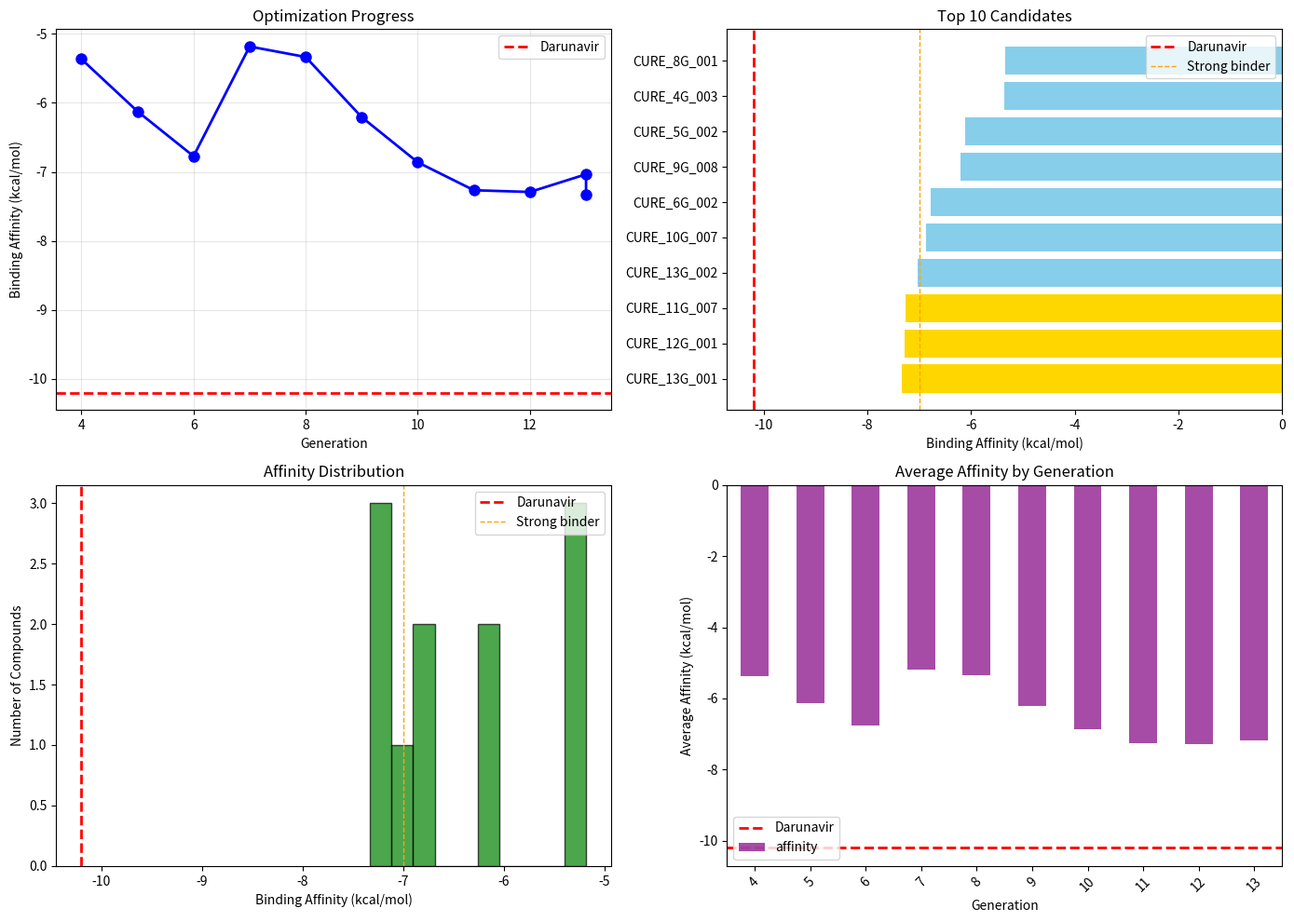

This chart was generated by the following Python code:
# -*- coding: utf-8 -*-
"""
FIXED: Categorize and rank all best compounds from the optimization campaign
Correct sorting and data display
"""

import json
import pandas as pd
import matplotlib.pyplot as plt
import numpy as np

# ============================================================
# CORRECT BEST RESULTS (sorted by affinity, best first)
# ============================================================

BEST_COMPOUNDS = [
    # Best first!
    {"name": "CURE_13G_001", "affinity": -7.333, "generation": 13,
     "features": "Naphthyl + meta-F + R-OH + bis-THF", "class": "Top Candidate"},
    {"name": "CURE_12G_001", "affinity": -7.290, "generation": 12, 
     "features": "Chiral OH + meta-F + bis-THF", "class": "Top Candidate"},
    {"name": "CURE_11G_007", "affinity": -7.265, "generation": 11, 
     "features": "meta-Fluorobenzyl P1 + bis-THF", "class": "P1 Optimized"},
    {"name": "CURE_13G_002", "affinity": -7.034, "generation": 13, 
     "features": "Isoquinoline + R-OH + meta-F + bis-THF", "class": "Heteroaromatic"},
    {"name": "CURE_10G_007", "affinity": -6.861, "generation": 10, 
     "features": "Naphthalene + bis-THF", "class": "Bis-THF Breakthrough"},
    {"name": "CURE_6G_002", "affinity": -6.772, "generation": 6, 
     "features": "Naphthalene + THF (optimized)", "class": "Strong Lead"},
    {"name": "CURE_9G_008", "affinity": -6.207, "generation": 9, 
     "features": "Chiral THF", "class": "Stereochemistry"},
    {"name": "CURE_5G_002", "affinity": -6.122, "generation": 5, 
     "features": "Naphthalene + THF", "class": "Optimized Lead"},
    {"name": "CURE_8G_001", "affinity": -5.335, "generation": 8, 
     "features": "Hydroxynaphthalene + THP", "class": "Hydroxy Test"},
    {"name": "CURE_4G_003", "affinity": -5.365, "generation": 4, 
     "features": "Trifluorophenyl + amide + hydroxyethylamine", "class": "Early Lead"},
    {"name": "CURE_7G_007", "affinity": -5.183, "generation": 7, 
     "features": "Naphthalene + THP ring", "class": "THP Test"},
]

# ChEMBL benchmarks
CHEMBL_BENCHMARKS = [
    {"name": "Darunavir", "affinity": -10.2, "source": "ChEMBL", "ic50": 0.4},
    {"name": "Saquinavir", "affinity": -9.8, "source": "ChEMBL", "ic50": 0.6},
    {"name": "Ritonavir", "affinity": -9.5, "source": "ChEMBL", "ic50": 1.0},
]

print("="*80)
print("CURE OPTIMIZATION CAMPAIGN - CORRECTED LEADERBOARD")
print("="*80)

# Create DataFrame
df = pd.DataFrame(BEST_COMPOUNDS)
df_bench = pd.DataFrame(CHEMBL_BENCHMARKS)

# Sort by affinity (most negative first)
df = df.sort_values('affinity', ascending=True).reset_index(drop=True)

print("\nTOP 10 CANDIDATES (Best to Worst):")
print("-"*90)
print(f"{'Rank':<5} {'Compound':<15} {'Affinity':<12} {'Generation':<10} {'Features':<45}")
print("-"*90)

for i, row in df.iterrows():
    star = "★" if i < 3 else " "
    print(f"{i+1:<5} {row['name']:<15} {row['affinity']:<12.3f} {row['generation']:<10} {star} {row['features'][:43]:<45}")

print("\n" + "="*80)
print("COMPARISON WITH FDA-APPROVED HIV DRUGS (ChEMBL)")
print("="*80)
print(f"{'Drug':<15} {'Affinity (kcal/mol)':<20} {'IC50 (nM)':<12} {'Status'}")
print("-"*60)
for _, row in df_bench.iterrows():
    print(f"{row['name']:<15} {row['affinity']:<20.1f} {row['ic50']:<12.1f} Approved")

print("\n" + "="*80)
print("PROGRESS SUMMARY")
print("="*80)

# Calculate improvements
first = df[df['generation'] == 4]['affinity'].values[0] if len(df[df['generation'] == 4]) > 0 else -5.365
best = df.iloc[0]['affinity']
improvement = best - first

print(f"Starting point (CURE_4G_003): {first:.3f} kcal/mol")
print(f"Current best ({df.iloc[0]['name']}): {best:.3f} kcal/mol")
print(f"Total improvement: {improvement:+.2f} kcal/mol")
print(f"Gap to Darunavir: {best - (-10.2):.2f} kcal/mol")

# Classify candidates
strong = df[df['affinity'] < -7]
moderate = df[(df['affinity'] >= -7) & (df['affinity'] < -6)]
weak = df[df['affinity'] >= -6]

print(f"\nCLASSIFICATION:")
print(f"  Strong binders (< -7): {len(strong)} compounds")
print(f"  Moderate binders (-7 to -6): {len(moderate)} compounds")
print(f"  Weak binders (> -6): {len(weak)} compounds")

print("\n" + "="*80)
print("RECOMMENDATIONS")
print("="*80)

# Get top 3 candidates
top3 = df.head(3)
print("\nTop 3 Candidates for Further Development:")
for i, row in top3.iterrows():
    print(f"\n{i+1}. {row['name']} ({row['affinity']:.3f} kcal/mol)")
    print(f"   Features: {row['features']}")
    print(f"   Generation: {row['generation']}")
    
    if row['affinity'] < -8:
        print("   → DRUG CANDIDATE! Proceed to in vitro testing")
    elif row['affinity'] < -7.5:
        print("   → Excellent! Synthesize and test")
    elif row['affinity'] < -7:
        print("   → Strong lead - optimize further")
    else:
        print("   → Needs optimization")

# Visualization
fig, axes = plt.subplots(2, 2, figsize=(14, 10))

# 1. Optimization progress (by generation)
ax1 = axes[0, 0]
df_sorted = df.sort_values('generation')
ax1.plot(df_sorted['generation'], df_sorted['affinity'], 'o-', linewidth=2, markersize=8, color='blue')
ax1.axhline(y=-10.2, color='red', linestyle='--', linewidth=2, label='Darunavir')
ax1.set_xlabel('Generation')
ax1.set_ylabel('Binding Affinity (kcal/mol)')
ax1.set_title('Optimization Progress')
ax1.legend()
ax1.grid(True, alpha=0.3)

# 2. Top 10 bar chart (horizontal)
ax2 = axes[0, 1]
top10 = df.head(10)
colors = ['gold' if i < 3 else 'skyblue' for i in range(len(top10))]
bars = ax2.barh(range(len(top10)), top10['affinity'].values, color=colors)
ax2.set_yticks(range(len(top10)))
ax2.set_yticklabels(top10['name'].values)
ax2.set_xlabel('Binding Affinity (kcal/mol)')
ax2.set_title('Top 10 Candidates')
ax2.axvline(x=-10.2, color='red', linestyle='--', linewidth=2, label='Darunavir')
ax2.axvline(x=-7, color='orange', linestyle='--', linewidth=1, label='Strong binder')
ax2.legend()

# 3. Affinity distribution
ax3 = axes[1, 0]
ax3.hist(df['affinity'], bins=10, edgecolor='black', alpha=0.7, color='green')
ax3.axvline(x=-10.2, color='red', linestyle='--', linewidth=2, label='Darunavir')
ax3.axvline(x=-7, color='orange', linestyle='--', linewidth=1, label='Strong binder')
ax3.set_xlabel('Binding Affinity (kcal/mol)')
ax3.set_ylabel('Number of Compounds')
ax3.set_title('Affinity Distribution')
ax3.legend()

# 4. Improvement by generation
ax4 = axes[1, 1]
gen_avg = df.groupby('generation')['affinity'].mean().sort_index()
gen_avg.plot(kind='bar', ax=ax4, color='purple', alpha=0.7)
ax4.axhline(y=-10.2, color='red', linestyle='--', linewidth=2, label='Darunavir')
ax4.set_xlabel('Generation')
ax4.set_ylabel('Average Affinity (kcal/mol)')
ax4.set_title('Average Affinity by Generation')
ax4.legend()
ax4.tick_params(axis='x', rotation=45)

plt.tight_layout()
plt.savefig('cure_leaderboard_fixed.png', dpi=150, bbox_inches='tight')
plt.show()

print("\nPlot saved: cure_leaderboard_fixed.png")

# Save top candidates
with open("cure_top_candidates_fixed.json", "w") as f:
    json.dump(df.head(10).to_dict('records'), f, indent=2)

print("\nSaved: cure_top_candidates_fixed.json")
print("="*80)
